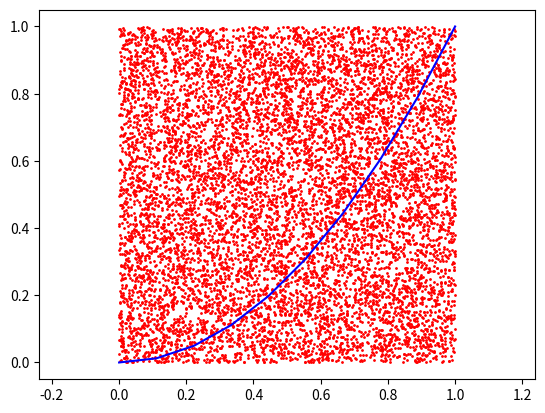

Python code for this plot:
import numpy as np
import matplotlib.pyplot as plt

'''蒙特卡罗方法求函数 y=x^2 在[0,1]内的定积分（值）'''


def f(x0) -> int:
    return x0 ** 2


# 投点次数
n = 10000

# 矩形区域边界
x_min, x_max = 0.0, 1.0
y_min, y_max = 0.0, 1.0

# 在矩形区域内随机投点
x = np.random.uniform(x_min, x_max, n)  # 均匀分布
y = np.random.uniform(y_min, y_max, n)

# 统计 落在函数 y=x^2图像下方的点的数目
res = sum(np.where(y < f(x), 1, 0))

# 计算 定积分的近似值（Monte Carlo方法的精髓：用统计值去近似真实值）
integral = res / n

print('integral: ', integral)

# 画个图看看
fig = plt.figure()
axes = fig.add_subplot(111)
axes.plot(x, y, 'ro', markersize=1)
plt.axis('equal')  # 防止图像变形

axes.plot(np.linspace(x_min, x_max, 10), f(np.linspace(x_min, x_max, 10)), 'b-')  # 函数图像

plt.show()
